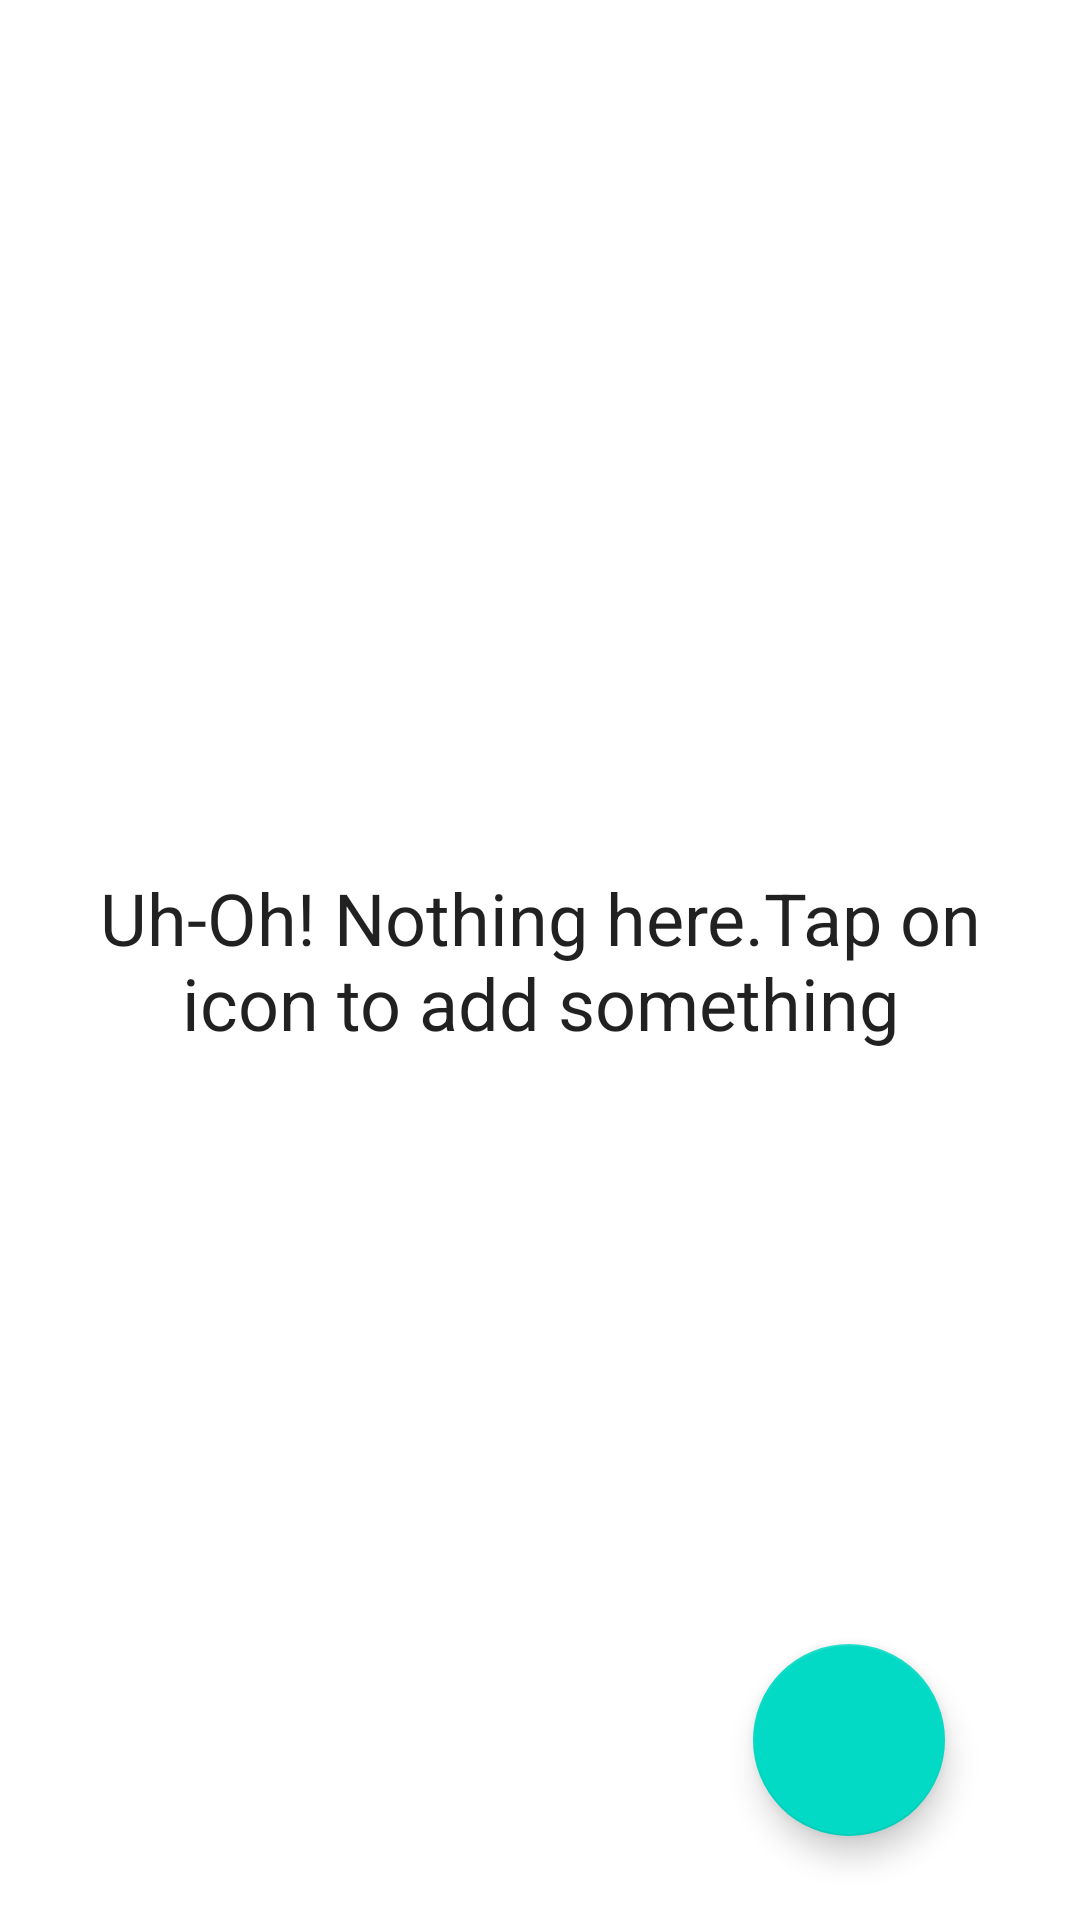

This screen was rendered from an Android layout file. Write that file and the resources it references.
<!-- AndroidManifest.xml: application theme Theme.TheGalleryApp -->
<!-- res/layout/activity_main.xml -->
<?xml version="1.0" encoding="utf-8"?>
<androidx.constraintlayout.widget.ConstraintLayout xmlns:android="http://schemas.android.com/apk/res/android"
    xmlns:app="http://schemas.android.com/apk/res-auto"
    xmlns:tools="http://schemas.android.com/tools"
    android:layout_width="match_parent"
    android:layout_height="match_parent">

    <androidx.recyclerview.widget.RecyclerView
        android:id="@+id/list"
        android:layout_width="match_parent"
        android:layout_height="match_parent"
        app:layout_constraintBottom_toBottomOf="parent"
        app:layout_constraintEnd_toEndOf="parent"
        app:layout_constraintStart_toStartOf="parent"
        app:layout_constraintTop_toTopOf="parent"/>

<TextView
    android:id="@+id/Heading"
    style="@style/TextAppearance.MaterialComponents.Headline5"
    android:layout_width="match_parent"
    android:layout_height="wrap_content"
    android:layout_marginStart="8dp"
    android:layout_marginEnd="8dp"
    android:gravity="center"
    android:text="@string/nothing_on_screen"
    app:layout_constraintBottom_toBottomOf="parent"
    app:layout_constraintEnd_toEndOf="parent"
    app:layout_constraintHorizontal_bias="0.5"
    app:layout_constraintStart_toStartOf="parent"
    app:layout_constraintTop_toTopOf="parent" />

    <com.google.android.material.floatingactionbutton.FloatingActionButton
        android:id="@+id/OnOffDrag"
        android:layout_width="wrap_content"
        android:layout_height="wrap_content"
        android:layout_gravity="end|bottom"
        android:layout_marginEnd="16dp"
        android:layout_marginRight="16dp"
        android:layout_marginBottom="28dp"
        android:contentDescription="@string/drag_and_drop"
        android:src="@drawable/ic_drag_drop"
        app:fabCustomSize="64dp"
        app:fabSize="normal"
        app:flow_verticalBias="0.975"
        app:layout_constraintBottom_toBottomOf="parent"
        app:layout_constraintEnd_toEndOf="parent"
        app:layout_constraintHorizontal_bias="0.897"
        app:layout_constraintStart_toStartOf="parent"
        app:maxImageSize="30dp"
        app:rippleColor="@color/purple_700" />
</androidx.constraintlayout.widget.ConstraintLayout>
<!-- resources referenced by this layout -->
<resources>
  <string name="drag_and_drop">Drag or Drop</string>
  <string name="nothing_on_screen">Uh-Oh! Nothing here.Tap on icon to add something</string>
  <style name="Theme.TheGalleryApp" parent="Theme.MaterialComponents.Light.DarkActionBar">
          <item name="colorPrimary">@color/purple_500</item>
          <item name="colorPrimaryVariant">@color/purple_700</item>
          <item name="colorOnPrimary">@color/white</item>
          
          <item name="colorSecondary">@color/teal_200</item>
          <item name="colorSecondaryVariant">@color/teal_700</item>
          <item name="colorOnSecondary">@color/black</item>
          
          <item name="android:statusBarColor" tools:targetApi="l">?attr/colorPrimaryVariant</item>
  
      </style>
  <!-- not gathered from this repository: default colours our renderer supplied (Android Studio template values) -->
  <color name="purple_500">#FF6200EE</color>
  <color name="purple_700">#FF3700B3</color>
  <color name="teal_200">#FF03DAC5</color>
  <color name="teal_700">#FF018786</color>
  <color name="black">#FF000000</color>
  <color name="white">#FFFFFFFF</color>
</resources>
